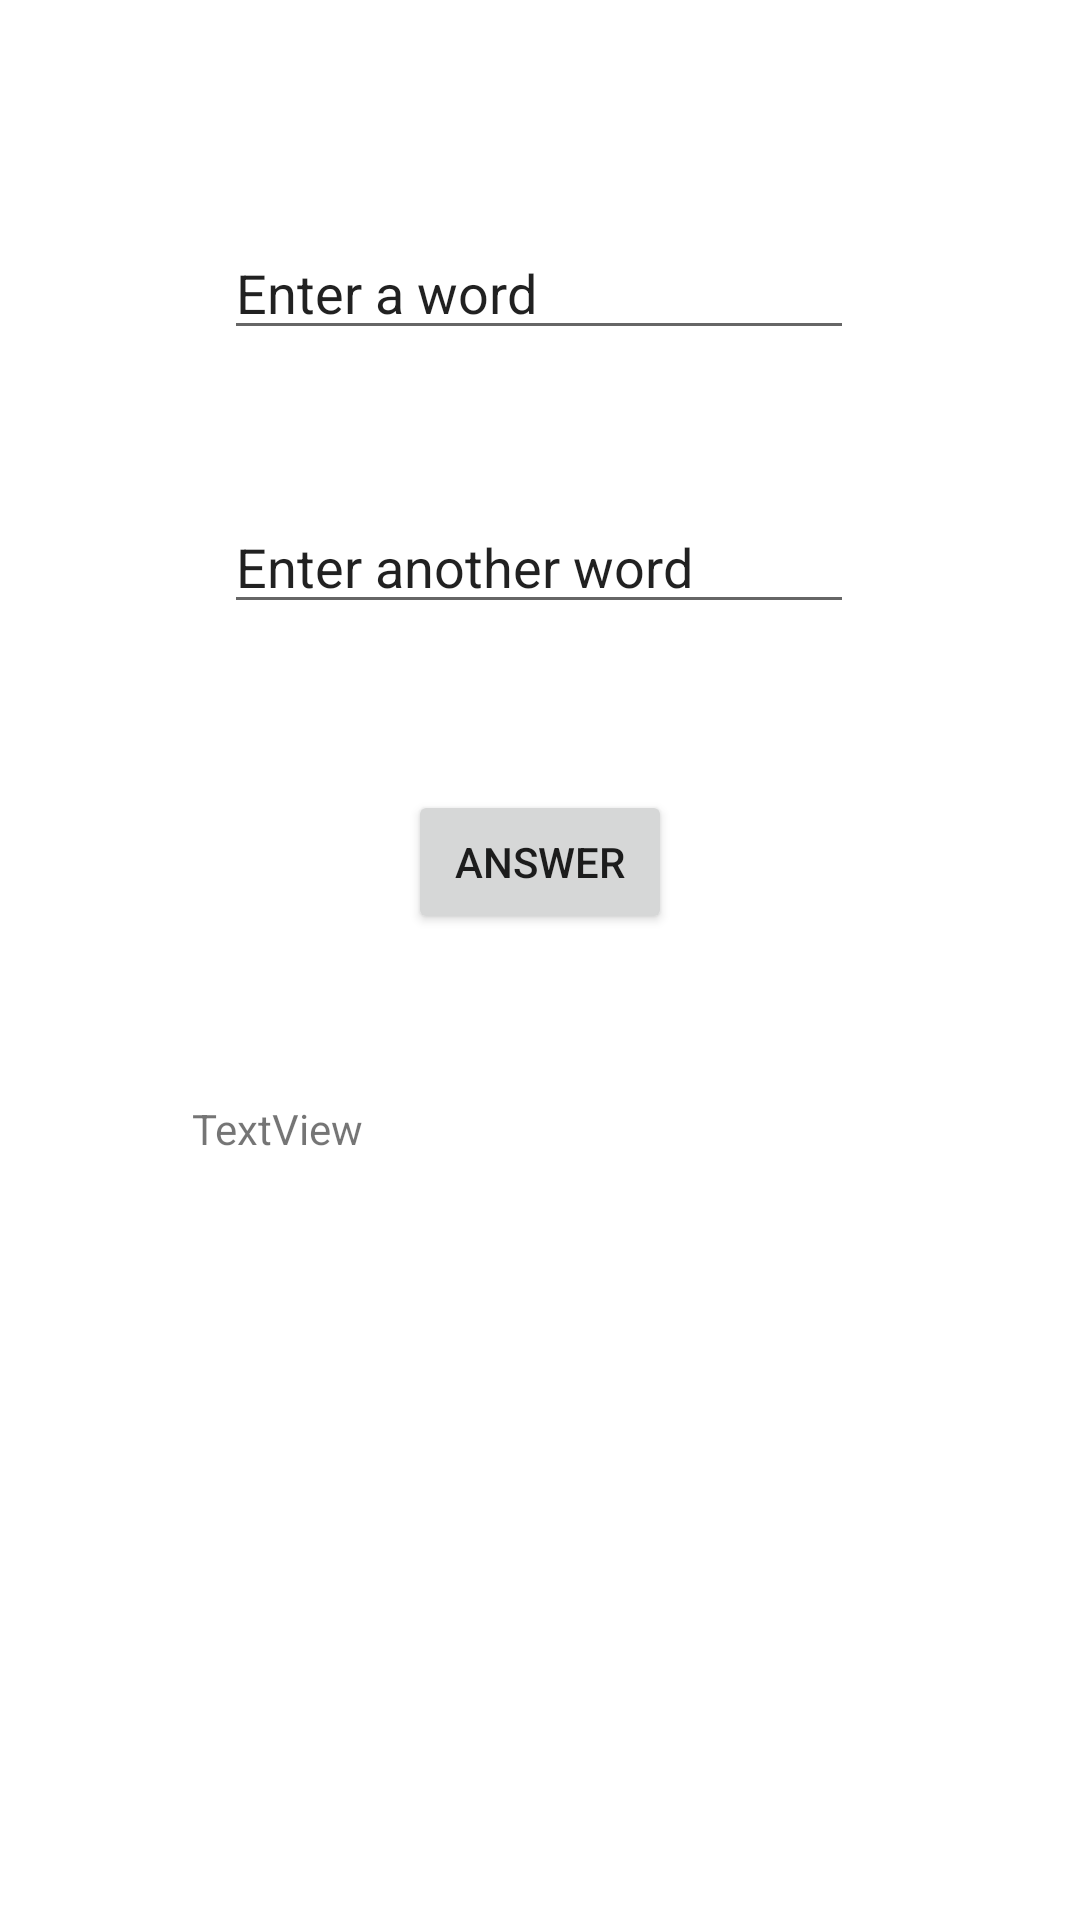

Write the Android layout XML for this screen, with the resource values it uses.
<!-- AndroidManifest.xml: application theme Theme.PalindromeActivity -->
<!-- res/layout/activity_action.xml -->
<?xml version="1.0" encoding="utf-8"?>
<androidx.constraintlayout.widget.ConstraintLayout xmlns:android="http://schemas.android.com/apk/res/android"
    xmlns:app="http://schemas.android.com/apk/res-auto"
    xmlns:tools="http://schemas.android.com/tools"
    android:layout_width="match_parent"
    android:layout_height="match_parent"
    tools:context=".ActionActivity">

    <EditText
        android:id="@+id/etWord1"
        android:layout_width="wrap_content"
        android:layout_height="wrap_content"
        android:ems="10"
        android:inputType="textPersonName"
        android:text="Enter a word"
        app:layout_constraintBottom_toBottomOf="parent"
        app:layout_constraintEnd_toEndOf="parent"
        app:layout_constraintHorizontal_bias="0.497"
        app:layout_constraintStart_toStartOf="parent"
        app:layout_constraintTop_toTopOf="parent"
        app:layout_constraintVertical_bias="0.126" />

    <EditText
        android:id="@+id/etWord2"
        android:layout_width="wrap_content"
        android:layout_height="wrap_content"
        android:ems="10"
        android:inputType="textPersonName"
        android:text="Enter another word"
        app:layout_constraintBottom_toBottomOf="parent"
        app:layout_constraintEnd_toEndOf="parent"
        app:layout_constraintHorizontal_bias="0.497"
        app:layout_constraintStart_toStartOf="parent"
        app:layout_constraintTop_toBottomOf="@+id/etWord1"
        app:layout_constraintVertical_bias="0.104" />

    <TextView
        android:id="@+id/tvAnswer"
        android:layout_width="0dp"
        android:layout_height="wrap_content"
        android:layout_marginStart="64dp"
        android:layout_marginEnd="64dp"
        android:text="TextView"
        app:layout_constraintBottom_toBottomOf="parent"
        app:layout_constraintEnd_toEndOf="parent"
        app:layout_constraintHorizontal_bias="1.0"
        app:layout_constraintStart_toStartOf="parent"
        app:layout_constraintTop_toBottomOf="@+id/etWord2"
        app:layout_constraintVertical_bias="0.384" />

    <Button
        android:id="@+id/btnAnswer"
        android:layout_width="wrap_content"
        android:layout_height="wrap_content"
        android:text="Answer"
        app:layout_constraintBottom_toTopOf="@+id/tvAnswer"
        app:layout_constraintEnd_toEndOf="parent"
        app:layout_constraintStart_toStartOf="parent"
        app:layout_constraintTop_toBottomOf="@+id/etWord2" />

</androidx.constraintlayout.widget.ConstraintLayout>
<!-- resources referenced by this layout -->
<resources>
  <style name="Theme.PalindromeActivity" parent="Theme.MaterialComponents.Light.NoActionBar">
          
          <item name="colorPrimary">@color/purple_500</item>
          <item name="colorPrimaryVariant">@color/purple_700</item>
          <item name="colorOnPrimary">@color/white</item>
          
          <item name="colorSecondary">@color/teal_200</item>
          <item name="colorSecondaryVariant">@color/teal_700</item>
          <item name="colorOnSecondary">@color/black</item>
          
          <item name="android:statusBarColor" tools:targetApi="l">?attr/colorPrimaryVariant</item>
          
      </style>
  <!-- not gathered from this repository: default colours our renderer supplied (Android Studio template values) -->
  <color name="purple_500">#FF6200EE</color>
  <color name="purple_700">#FF3700B3</color>
  <color name="teal_200">#FF03DAC5</color>
  <color name="teal_700">#FF018786</color>
  <color name="black">#FF000000</color>
  <color name="white">#FFFFFFFF</color>
</resources>
